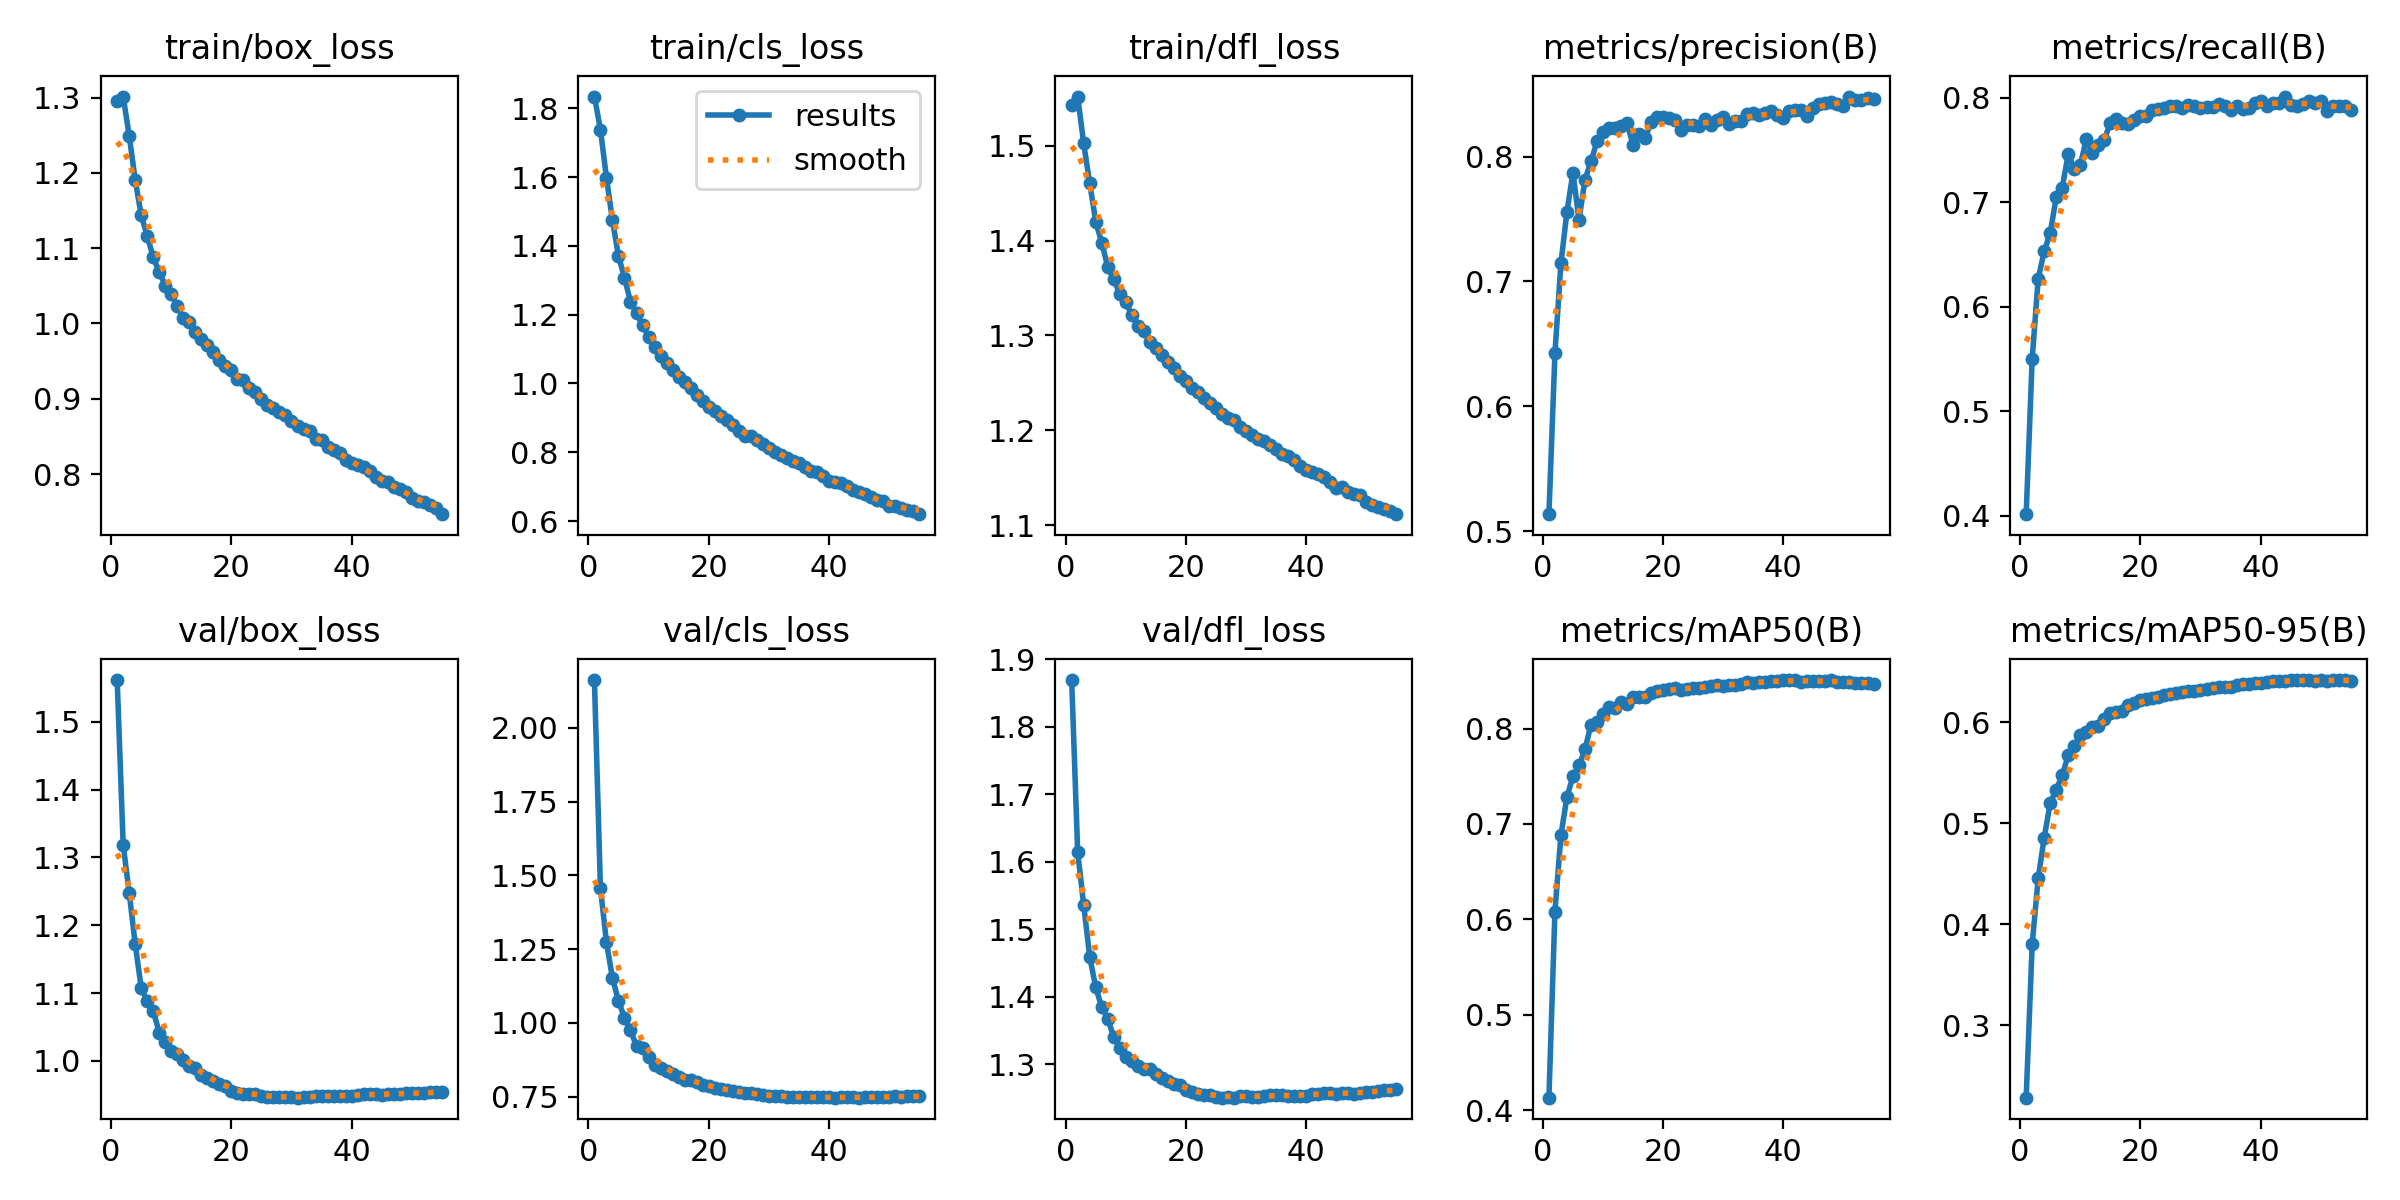

Values plotted in this chart, from the file beside it:
epoch, time, train/box_loss, train/cls_loss, train/dfl_loss, metrics/precision(B), metrics/recall(B), metrics/mAP50(B), metrics/mAP50-95(B), val/box_loss, val/cls_loss, val/dfl_loss, lr/pg0, lr/pg1, lr/pg2
1, 584.1, 1.296, 1.834, 1.543, 0.5135, 0.4014, 0.413, 0.2284, 1.561, 2.162, 1.869, 0.06701, 0.0003332, 0.0003332
2, 1116, 1.301, 1.738, 1.552, 0.6424, 0.55, 0.6081, 0.3803, 1.318, 1.457, 1.615, 0.03401, 0.0006664, 0.0006664
3, 1670, 1.249, 1.599, 1.502, 0.7147, 0.6268, 0.6885, 0.4456, 1.248, 1.273, 1.536, 0.001011, 0.0009989, 0.0009989
4, 2213, 1.19, 1.474, 1.461, 0.7559, 0.653, 0.7282, 0.4858, 1.172, 1.152, 1.46, 0.0009978, 0.0009978, 0.0009978
5, 2766, 1.143, 1.37, 1.42, 0.7871, 0.6707, 0.7501, 0.52, 1.108, 1.075, 1.414, 0.0009961, 0.0009961, 0.0009961
6, 3323, 1.116, 1.308, 1.398, 0.7492, 0.7046, 0.7614, 0.5334, 1.088, 1.017, 1.385, 0.0009939, 0.0009939, 0.0009939
7, 3890, 1.088, 1.237, 1.372, 0.7815, 0.7137, 0.7781, 0.5475, 1.073, 0.975, 1.368, 0.0009912, 0.0009912, 0.0009912
8, 4440, 1.068, 1.204, 1.359, 0.7962, 0.7465, 0.8043, 0.5676, 1.042, 0.922, 1.341, 0.0009881, 0.0009881, 0.0009881
9, 4991, 1.05, 1.169, 1.344, 0.8121, 0.7316, 0.8066, 0.5764, 1.027, 0.9157, 1.324, 0.0009844, 0.0009844, 0.0009844
10, 5528, 1.039, 1.136, 1.335, 0.8199, 0.7354, 0.8159, 0.5878, 1.014, 0.8845, 1.311, 0.0009803, 0.0009803, 0.0009803
11, 6043, 1.023, 1.106, 1.322, 0.8229, 0.7601, 0.8225, 0.5908, 1.01, 0.8577, 1.305, 0.0009758, 0.0009758, 0.0009758
12, 6555, 1.008, 1.079, 1.31, 0.8226, 0.7473, 0.8218, 0.5951, 1.002, 0.8478, 1.298, 0.0009707, 0.0009707, 0.0009707
13, 7067, 1.002, 1.059, 1.304, 0.8248, 0.7552, 0.8277, 0.5961, 0.9928, 0.8357, 1.293, 0.0009652, 0.0009652, 0.0009652
14, 7580, 0.9887, 1.038, 1.293, 0.8268, 0.76, 0.8261, 0.6033, 0.9895, 0.8286, 1.293, 0.0009593, 0.0009593, 0.0009593
15, 8093, 0.9798, 1.02, 1.287, 0.8092, 0.7761, 0.8328, 0.6088, 0.9795, 0.8153, 1.286, 0.0009529, 0.0009529, 0.0009529
16, 8605, 0.971, 1.003, 1.279, 0.8185, 0.7801, 0.8327, 0.6099, 0.9744, 0.8076, 1.28, 0.000946, 0.000946, 0.000946
17, 9118, 0.9623, 0.9855, 1.272, 0.8151, 0.776, 0.8329, 0.6115, 0.97, 0.8059, 1.276, 0.0009388, 0.0009388, 0.0009388
18, 9630, 0.9511, 0.9665, 1.266, 0.8275, 0.7751, 0.8377, 0.6167, 0.966, 0.7985, 1.271, 0.0009311, 0.0009311, 0.0009311
19, 10142, 0.9435, 0.9499, 1.257, 0.8315, 0.7791, 0.8399, 0.6192, 0.9631, 0.7908, 1.27, 0.0009229, 0.0009229, 0.0009229
20, 10654, 0.9381, 0.9326, 1.252, 0.832, 0.7823, 0.8408, 0.622, 0.9562, 0.7846, 1.262, 0.0009144, 0.0009144, 0.0009144
21, 11168, 0.9266, 0.9199, 1.245, 0.8306, 0.7826, 0.8417, 0.6229, 0.953, 0.781, 1.259, 0.0009055, 0.0009055, 0.0009055
22, 11680, 0.9251, 0.9046, 1.24, 0.8291, 0.7882, 0.8426, 0.6243, 0.9511, 0.7757, 1.257, 0.0008961, 0.0008961, 0.0008961
23, 12193, 0.9147, 0.8924, 1.234, 0.8211, 0.7891, 0.8404, 0.6249, 0.9515, 0.7728, 1.255, 0.0008864, 0.0008864, 0.0008864
24, 12706, 0.9088, 0.88, 1.229, 0.8255, 0.7905, 0.8421, 0.6267, 0.9506, 0.7689, 1.254, 0.0008763, 0.0008763, 0.0008763
25, 13219, 0.8994, 0.8632, 1.224, 0.8249, 0.7925, 0.8425, 0.6281, 0.9477, 0.7658, 1.252, 0.0008658, 0.0008658, 0.0008658
26, 13731, 0.8919, 0.8484, 1.217, 0.8249, 0.7925, 0.8426, 0.629, 0.9463, 0.7637, 1.251, 0.000855, 0.000855, 0.000855
27, 14242, 0.8871, 0.8468, 1.213, 0.8303, 0.7906, 0.8439, 0.6297, 0.9463, 0.761, 1.251, 0.0008439, 0.0008439, 0.0008439
28, 14755, 0.8827, 0.8352, 1.211, 0.8251, 0.7927, 0.8445, 0.631, 0.9463, 0.7585, 1.251, 0.0008323, 0.0008323, 0.0008323
29, 15267, 0.8778, 0.8246, 1.203, 0.829, 0.7924, 0.8454, 0.6314, 0.947, 0.7563, 1.253, 0.0008205, 0.0008205, 0.0008205
30, 15780, 0.8709, 0.8113, 1.199, 0.8318, 0.7899, 0.8449, 0.6317, 0.9465, 0.7536, 1.253, 0.0008084, 0.0008084, 0.0008084
31, 16293, 0.8638, 0.8014, 1.195, 0.8264, 0.791, 0.8456, 0.6334, 0.9458, 0.7515, 1.253, 0.000796, 0.000796, 0.000796
32, 16806, 0.8603, 0.7919, 1.191, 0.8283, 0.7915, 0.846, 0.6335, 0.9461, 0.751, 1.252, 0.0007832, 0.0007832, 0.0007832
33, 17318, 0.857, 0.7833, 1.189, 0.8283, 0.7941, 0.8472, 0.6345, 0.9464, 0.7501, 1.253, 0.0007702, 0.0007702, 0.0007702
34, 17833, 0.847, 0.7757, 1.184, 0.8339, 0.7923, 0.8485, 0.6351, 0.9478, 0.7486, 1.254, 0.000757, 0.000757, 0.000757
35, 18355, 0.8458, 0.7676, 1.181, 0.8351, 0.7886, 0.8478, 0.635, 0.9485, 0.7484, 1.255, 0.0007435, 0.0007435, 0.0007435
36, 18902, 0.8363, 0.756, 1.175, 0.8329, 0.7919, 0.8487, 0.6369, 0.9486, 0.7479, 1.254, 0.0007297, 0.0007297, 0.0007297
37, 19443, 0.8324, 0.7468, 1.173, 0.8349, 0.7893, 0.849, 0.6381, 0.948, 0.748, 1.254, 0.0007158, 0.0007158, 0.0007158
38, 19983, 0.8285, 0.7422, 1.169, 0.8365, 0.7905, 0.8498, 0.638, 0.948, 0.7483, 1.254, 0.0007016, 0.0007016, 0.0007016
39, 20525, 0.8188, 0.7296, 1.162, 0.8329, 0.7949, 0.8503, 0.639, 0.9483, 0.7479, 1.254, 0.0006872, 0.0006872, 0.0006872
40, 21066, 0.8146, 0.7157, 1.158, 0.8313, 0.7966, 0.8508, 0.6391, 0.9483, 0.7481, 1.254, 0.0006727, 0.0006727, 0.0006727
41, 21602, 0.8118, 0.7122, 1.156, 0.8363, 0.792, 0.8508, 0.6395, 0.9496, 0.7469, 1.256, 0.000658, 0.000658, 0.000658
42, 22158, 0.8099, 0.7109, 1.154, 0.837, 0.7954, 0.8508, 0.6408, 0.9508, 0.7479, 1.257, 0.0006431, 0.0006431, 0.0006431
43, 22711, 0.8035, 0.7021, 1.151, 0.8372, 0.7952, 0.8492, 0.6406, 0.9516, 0.7481, 1.258, 0.0006281, 0.0006281, 0.0006281
44, 23262, 0.7961, 0.6897, 1.146, 0.8328, 0.8011, 0.8496, 0.6405, 0.9507, 0.7476, 1.257, 0.000613, 0.000613, 0.000613
45, 23798, 0.7913, 0.683, 1.14, 0.8388, 0.7934, 0.8497, 0.6418, 0.9503, 0.7468, 1.257, 0.0005978, 0.0005978, 0.0005978
46, 24333, 0.7888, 0.6794, 1.14, 0.8422, 0.7916, 0.8504, 0.6416, 0.9507, 0.7481, 1.257, 0.0005824, 0.0005824, 0.0005824
47, 24870, 0.7831, 0.6686, 1.135, 0.8429, 0.7944, 0.85, 0.6416, 0.9507, 0.7486, 1.257, 0.000567, 0.000567, 0.000567
48, 25410, 0.7802, 0.6615, 1.133, 0.8438, 0.7966, 0.851, 0.6417, 0.9509, 0.7489, 1.257, 0.0005516, 0.0005516, 0.0005516
49, 25939, 0.7755, 0.6587, 1.131, 0.842, 0.7946, 0.849, 0.6412, 0.9519, 0.7488, 1.258, 0.0005361, 0.0005361, 0.0005361
50, 26449, 0.7685, 0.6445, 1.124, 0.8403, 0.7966, 0.8486, 0.6415, 0.9526, 0.7493, 1.259, 0.0005205, 0.0005205, 0.0005205
51, 26956, 0.7641, 0.6446, 1.121, 0.8481, 0.787, 0.8489, 0.6409, 0.9524, 0.7508, 1.259, 0.000505, 0.000505, 0.000505
52, 27464, 0.7626, 0.6382, 1.119, 0.845, 0.7923, 0.848, 0.6418, 0.9529, 0.7507, 1.26, 0.0004895, 0.0004895, 0.0004895
53, 27972, 0.7588, 0.6322, 1.117, 0.8454, 0.7917, 0.8477, 0.6416, 0.9541, 0.751, 1.262, 0.0004739, 0.0004739, 0.0004739
54, 28480, 0.7554, 0.6282, 1.115, 0.8469, 0.7918, 0.8481, 0.6416, 0.9541, 0.7515, 1.262, 0.0004584, 0.0004584, 0.0004584
55, 28988, 0.7467, 0.62, 1.111, 0.8463, 0.7878, 0.8471, 0.641, 0.9544, 0.7525, 1.263, 0.000443, 0.000443, 0.000443
